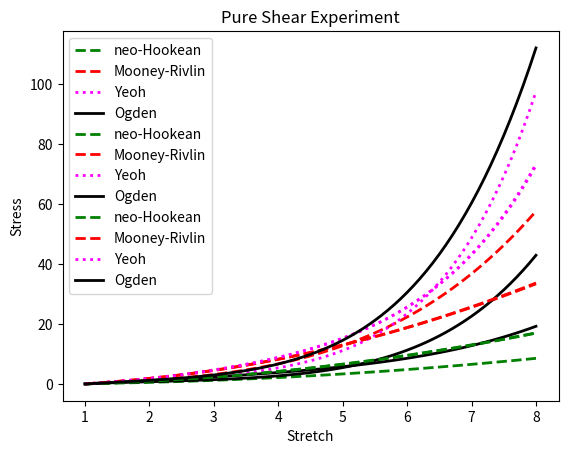

Write Python code to recreate this figure.
import numpy as np
from pylab import *
import scipy.optimize
import pylab 
import matplotlib.pyplot as plt


"""Neo-Hookean. 3D loading specified by stretches. param[0]=mu, param[1]=kappa"""
def NH_3D(stretch, param):
    L1 = stretch[0]
    L2 = stretch[1]
    L3 = stretch[2]
    F = array([[L1,0,0], [0,L2,0], [0,0,L3]])
    J = det(F)
    Fstar = J**(-1/3) * F
    bstar = dot(Fstar, Fstar.T)
    dev_bstar = bstar - trace(bstar)/3 * eye(3)
    Stress = param[0]/J * dev_bstar + param[1]*(J-1) * eye(3)
    return Stress 

"""Mooney-Rivlin. 3D loading specified by stretches. param: [C10, C01, kappa]"""
def MR_3D(stretch, param):
    L1 = stretch[0]
    L2 = stretch[1]
    L3 = stretch[2]
    F = array([[L1,0,0], [0,L2,0], [0,0,L3]])
    J = det(F)
    bstar = J**(-2.0/3.0) * dot(F, F.T)
    bstar2 = dot(bstar, bstar)
    I1s = trace(bstar)
    I2s = 0.5 * (I1s**2 - trace(bstar2))
    C10 = param[0]
    C01 = param[1]
    kappa = param[2]
    Stress = 2/J*(C10+C01*I1s)*bstar - 2*C01/J*bstar2 + \
        (kappa*(J-1) - 2*I1s*C10/(3*J) - 4*I2s*C01/(3*J))*eye(3)
    return Stress

"""Yeoh. 3D loading specified by stretches. param: [C10, C20, C30, kappa]. Returns true stress."""
def Yeoh_3D(stretch, param):
    L1 = stretch[0]
    L2 = stretch[1]
    L3 = stretch[2]
    F = array([[L1,0,0], [0,L2,0], [0,0,L3]])
    J = det(F)
    bstar = J**(-2.0/3.0) * dot(F, F.T)
    devbstar = bstar - trace(bstar)/3 * eye(3)
    I1s = trace(bstar)
    Stress = 2/J*(param[0] + 2*param[1]*(I1s-3) + 3*param[2]*(I1s-3)**2)*devbstar \
        + param[3]*(J-1) * eye(3)
    return Stress

"""Ogden model. 3D loading specified by stretches. param: [mu1, mu2, ..., alpha1, alpha2, kappa]. Returns true stress."""
def Ogden_3D(stretch, param):
    L1 = stretch[0]
    L2 = stretch[1]
    L3 = stretch[2]  
    F = array([[L1,0,0], [0,L2,0], [0,0,L3]])
    J = L1*L2*L3
    lam = stretch/(J**(1/3))
    N = round((len(param)-1)/2)
    mu = param[0:N]
    alpha = param[N:2*N]
    kappa = param[-1]
    Stress = kappa*(J-1)*eye(3)
    for i in range(N):
        fac = (2/J) * mu[i] / alpha[i]
        tmp = (lam[0]**alpha[i] + lam[1]**alpha[i] + lam[2]**alpha[i]) / 3
        Stress[0,0] = Stress[0,0] + fac * (lam[0]**alpha[i] - tmp)
        Stress[1,1] = Stress[1,1] + fac * (lam[1]**alpha[i] - tmp)
        Stress[2,2] = Stress[2,2] + fac * (lam[2]**alpha[i] - tmp)
    return Stress

 # Uniaxial stretch = [lam, lam^0.5, lam^0.5]  

lam = np.arange (1, 8.1, 0.1)
Stress_NH = zeros(len(lam))
Stress_MR = zeros(len(lam))
Stress_YH = zeros(len(lam))
Stress_OG = zeros(len(lam))

for i in range(len(lam)):
    stretch = [lam[i], 1/np.sqrt(lam[i]), 1/np.sqrt(lam[i])]
    param_NH = [0.4, 100]
    param_MR = [0.39, 0.015, 100]
    param_YH = [0.4, 0.00004, 0.00004, 100]
    param_OG = [0.62, 0.00118, -0.00981, 1.3, 5, 2, 100]    
    Stress_NH[i] = NH_3D(stretch, param_NH)[0,0] #tension component
    Stress_MR[i] = MR_3D(stretch, param_MR)[0,0] #tension component
    Stress_YH[i] = Yeoh_3D(stretch, param_YH)[0,0] #tension component
    Stress_OG[i] = Ogden_3D(stretch, param_OG)[0,0] #tension component    
    
plt.plot(lam, Stress_NH,color='green', linestyle='dashed', linewidth=2, markersize=12, label='neo-Hookean')
plt.plot(lam, Stress_MR,color='red', linestyle='dashed', linewidth=2, markersize=12, label='Mooney-Rivlin')
plt.plot(lam, Stress_YH,color='magenta', linestyle='dotted', linewidth=2, markersize=12, label='Yeoh')
plt.plot(lam, Stress_OG,color='black', linestyle='solid', linewidth=2, markersize=12, label='Ogden')
plt.xlabel('Stretch')
plt.ylabel('Stress')
plt.title('Uniaxial Experiment')
plt.legend()
plt.show()

 # Biaxial stretch = [lam, lam, 1/(lam)^2]  
for i in range(len(lam)):
    stretch = [lam[i], lam[i], 1/(lam[i]*lam[i])]
    param_NH = [0.4, 100]
    param_MR = [0.39, 0.015, 100]
    param_YH = [0.4, 0.00004, 0.00004, 100]
    param_OG = [0.62, 0.0118, -0.00981, 1.3, 5, -2, 100]    
    Stress_NH[i] = NH_3D(stretch, param_NH)[0,0] #tension component
    Stress_MR[i] = MR_3D(stretch, param_MR)[0,0] #tension component
    Stress_YH[i] = Yeoh_3D(stretch, param_YH)[0,0] #tension component
    Stress_OG[i] = Ogden_3D(stretch, param_OG)[0,0] #tension component    


plt.plot(lam, Stress_NH,color='green', linestyle='dashed', linewidth=2, markersize=12, label='neo-Hookean')
plt.plot(lam, Stress_MR,color='red', linestyle='dashed', linewidth=2, markersize=12, label='Mooney-Rivlin')
plt.plot(lam, Stress_YH,color='magenta', linestyle='dotted', linewidth=2, markersize=12, label='Yeoh')
plt.plot(lam, Stress_OG,color='black', linestyle='solid', linewidth=2, markersize=12, label='Ogden')
plt.xlabel('Stretch')
plt.ylabel('Stress')
plt.title('Biaxial Experiment')
plt.legend()
plt.show()

 # Pure shear stretch = [lam, 1, 1/(lam)]  
for i in range(len(lam)):
    stretch = [lam[i], 1, 1/(lam[i])]
    param_NH = [0.4, 100]
    param_MR = [0.39, 0.015, 100]
    param_YH = [0.4, 0.00004, 0.00004, 100]
    param_OG = [0.62, 0.0118, -0.00981, 1.3, 5, -2, 100]    
    Stress_NH[i] = NH_3D(stretch, param_NH)[0,0] #tension component
    Stress_MR[i] = MR_3D(stretch, param_MR)[0,0] #tension component
    Stress_YH[i] = Yeoh_3D(stretch, param_YH)[0,0] #tension component
    Stress_OG[i] = Ogden_3D(stretch, param_OG)[0,0] #tension component    
    
plt.plot(lam, Stress_NH,color='green', linestyle='dashed', linewidth=2, markersize=12, label='neo-Hookean')
plt.plot(lam, Stress_MR,color='red', linestyle='dashed', linewidth=2, markersize=12, label='Mooney-Rivlin')
plt.plot(lam, Stress_YH,color='magenta', linestyle='dotted', linewidth=2, markersize=12, label='Yeoh')
plt.plot(lam, Stress_OG,color='black', linestyle='solid', linewidth=2, markersize=12, label='Ogden')
plt.xlabel('Stretch')
plt.ylabel('Stress')
plt.title('Pure Shear Experiment')
plt.legend()
plt.show()